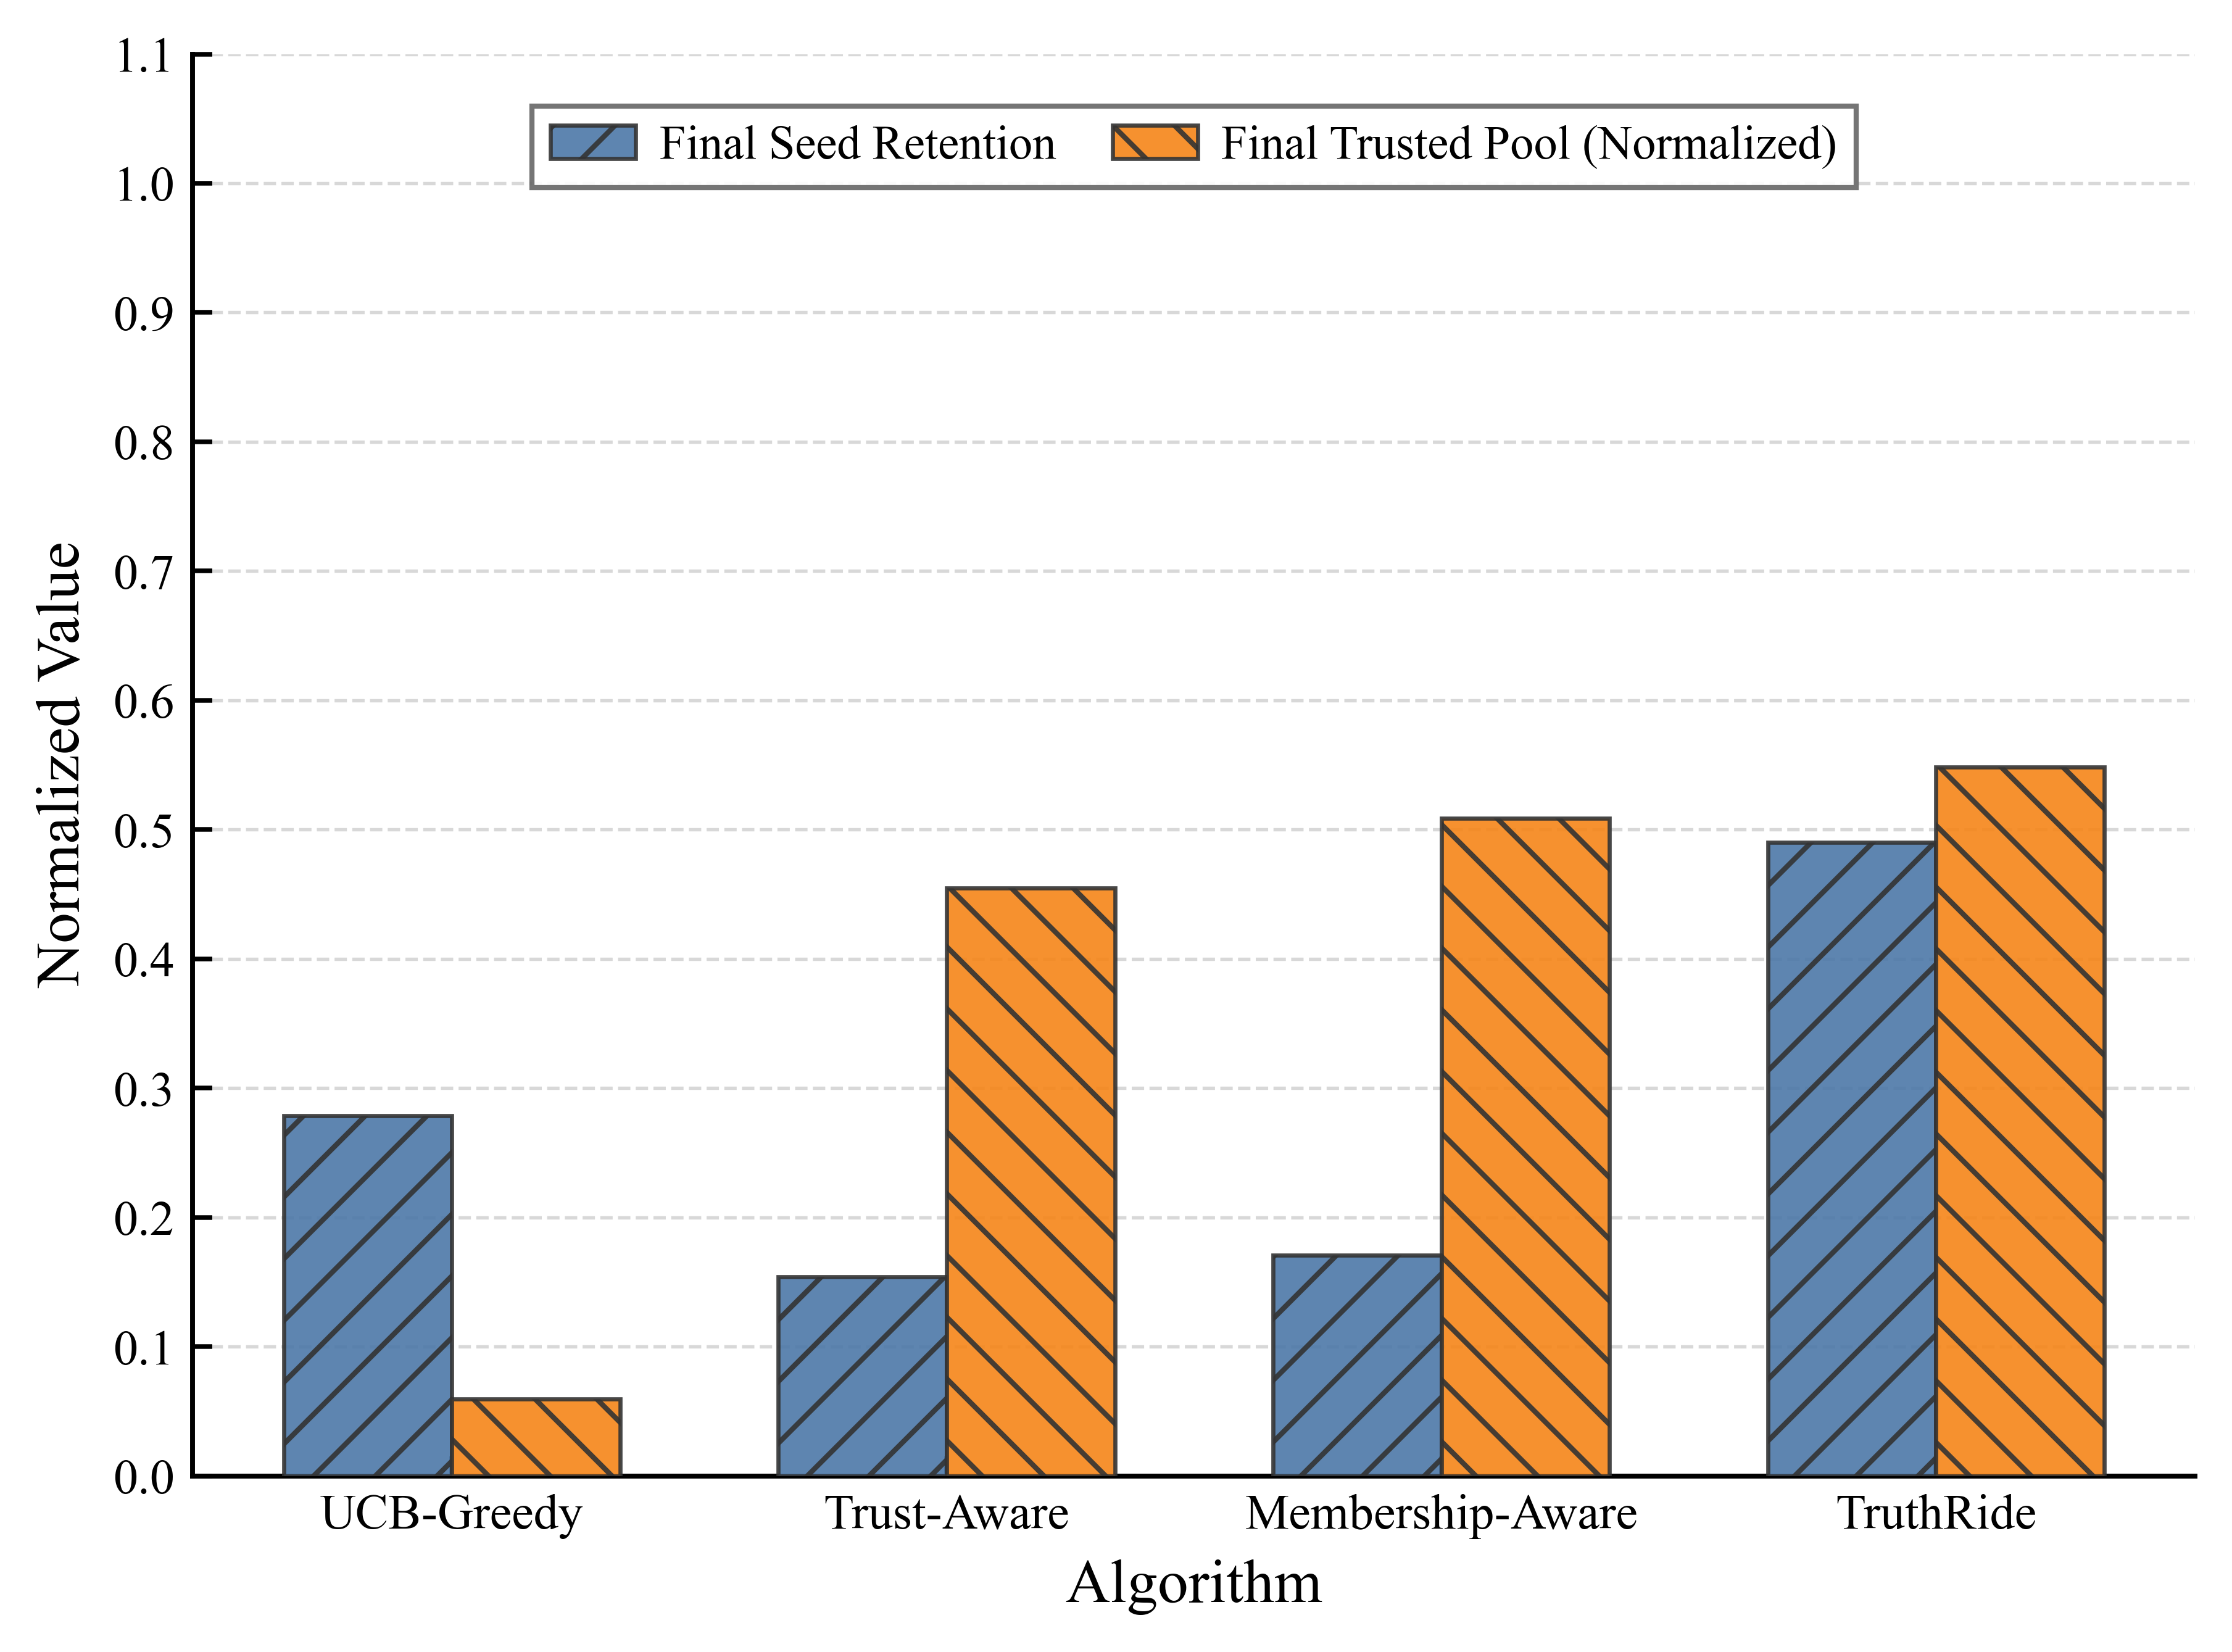

Write the Python code that produced this figure.
import csv
import json
from pathlib import Path

import matplotlib
matplotlib.use("Agg")
import matplotlib.pyplot as plt
import numpy as np


WORKER_OPTIONS_FILE = "experiment2_worker_options.json"
OUTPUT_PNG = "experiment2_Fig. 19补充：最终留存与可信池规模.png"
OUTPUT_PDF = "experiment2_Fig. 19补充：最终留存与可信池规模.pdf"
OUTPUT_CSV = "experiment2_Fig. 19补充：最终留存与可信池规模.csv"
LEGEND_MODE = "manual"
LEGEND_LOC = "upper center"
LEGEND_BBOX_TO_ANCHOR = (0.5, 0.98)
LEGEND_NCOL = 2
YLIM_MODE = "manual"
YLIM = (0.0, 1.1)
YTICK_STEP = 0.1
BAR_WIDTH = 0.34

VARIANT_CONFIG = [
    {
        "label": "UCB-Greedy",
        "path": "experiment2_cmab_longrun_round_results_all_runs.json",
        "has_trust_metric": False,
    },
    {
        "label": "Trust-Aware",
        "path": "experiment2_cmab_trust_round_results_all_runs.json",
        "has_trust_metric": True,
    },
    {
        "label": "Membership-Aware",
        "path": "experiment2_cmab_trust_pgrd_round_results_all_runs.json",
        "has_trust_metric": True,
    },
    {
        "label": "TruthRide",
        "path": "experiment2_cmab_trust_pgrd_lgsc_round_results_all_runs.json",
        "has_trust_metric": True,
    },
]

METRIC_CONFIG = [
    {
        "key": "final_seed_retention",
        "label": "Final Seed Retention",
        "color": "#4C78A8",
        "hatch": "//",
    },
    {
        "key": "final_trusted_pool_normalized",
        "label": "Final Trusted Pool (Normalized)",
        "color": "#F58518",
        "hatch": "\\\\",
    },
]


def load_worker_stats(path):
    with Path(path).open("r", encoding="utf-8") as f:
        worker_options = json.load(f)

    seed_trusted_ids = {
        int(worker["worker_id"])
        for worker in worker_options.values()
        if worker.get("init_category") == "trusted"
    }
    return seed_trusted_ids, len(worker_options)


def load_all_runs(path):
    with Path(path).open("r", encoding="utf-8") as f:
        return json.load(f)


def compute_final_seed_retention(all_runs_payload, seed_trusted_ids):
    seed_count = max(1, len(seed_trusted_ids))
    final_values = []

    for run_payload in all_runs_payload:
        left_seed_ids = set()
        round_results = [
            item for item in run_payload["round_results"]
            if int(item.get("num_tasks", 0)) > 0
        ]
        for item in round_results:
            left_ids = {
                int(worker_id)
                for worker_id in item.get("left_worker_ids_this_round", [])
            }
            left_seed_ids.update(left_ids & seed_trusted_ids)

        retained = seed_count - len(left_seed_ids)
        final_values.append(retained / seed_count)

    return round(float(np.mean(final_values)), 4) if final_values else 0.0


def compute_final_trusted_pool_normalized(
    all_runs_payload,
    total_workers,
    has_trust_metric,
    seed_trusted_ids,
):
    if not has_trust_metric:
        final_values = []
        for run_payload in all_runs_payload:
            left_seed_ids = set()
            round_results = [
                item for item in run_payload["round_results"]
                if int(item.get("num_tasks", 0)) > 0
            ]
            for item in round_results:
                left_ids = {
                    int(worker_id)
                    for worker_id in item.get("left_worker_ids_this_round", [])
                }
                left_seed_ids.update(left_ids & seed_trusted_ids)

            retained_seed_count = len(seed_trusted_ids) - len(left_seed_ids)
            final_values.append(retained_seed_count / max(1, total_workers))

        return round(float(np.mean(final_values)), 4) if final_values else 0.0

    final_values = []
    for run_payload in all_runs_payload:
        round_results = [
            item for item in run_payload["round_results"]
            if int(item.get("num_tasks", 0)) > 0
        ]
        if not round_results:
            continue
        final_trusted_count = float(round_results[-1].get("trusted_count", 0.0))
        final_values.append(final_trusted_count / max(1, total_workers))

    return round(float(np.mean(final_values)), 4) if final_values else 0.0


def save_plot_data_csv(rows):
    headers = ["algorithm", "final_seed_retention", "final_trusted_pool_normalized"]
    with open(OUTPUT_CSV, "w", encoding="utf-8-sig", newline="") as f:
        writer = csv.writer(f)
        writer.writerow(headers)
        for row in rows:
            writer.writerow(
                [
                    row["variant"],
                    row["final_seed_retention"],
                    row["final_trusted_pool_normalized"],
                ]
            )


def set_figure_style():
    plt.rcParams.update(
        {
            "font.family": "serif",
            "font.serif": ["Times New Roman", "Times", "DejaVu Serif"],
            "mathtext.fontset": "stix",
            "font.size": 10.0,
            "axes.labelsize": 12.0,
            "xtick.labelsize": 9.6,
            "ytick.labelsize": 9.6,
            "legend.fontsize": 9.2,
            "axes.linewidth": 0.95,
            "pdf.fonttype": 42,
            "ps.fonttype": 42,
            "figure.dpi": 150,
            "savefig.dpi": 600,
        }
    )


def plot_figure(rows):
    set_figure_style()

    variants = [row["variant"] for row in rows]
    x = np.arange(len(variants))

    fig, ax = plt.subplots(figsize=(6.4, 4.8))
    fig.patch.set_facecolor("white")
    ax.set_facecolor("white")
    ax.set_axisbelow(True)

    all_values = []
    for idx, metric_config in enumerate(METRIC_CONFIG):
        offsets = x + (idx - 0.5) * BAR_WIDTH
        values = [
            row[metric_config["key"]]
            if row[metric_config["key"]] is not None else np.nan
            for row in rows
        ]
        all_values.extend([value for value in values if not np.isnan(value)])

        ax.bar(
            offsets,
            values,
            width=BAR_WIDTH,
            label=metric_config["label"],
            color=metric_config["color"],
            edgecolor="#333333",
            linewidth=0.8,
            hatch=metric_config["hatch"],
            alpha=0.9,
            zorder=3,
        )

    ax.set_xlabel("Algorithm")
    ax.set_ylabel("Normalized Value")
    ax.set_xticks(x)
    ax.set_xticklabels(variants)

    if YLIM_MODE == "manual":
        ax.set_ylim(*YLIM)
        ax.set_yticks(np.arange(YLIM[0], YLIM[1] + 1e-8, YTICK_STEP))
    elif all_values:
        y_min = 0.0
        y_max = max(all_values)
        margin = max(y_max * 0.12, 0.05)
        ax.set_ylim(y_min, y_max + margin)

    ax.grid(
        True,
        axis="y",
        which="major",
        linestyle="--",
        linewidth=0.65,
        color="#b8b8b8",
        alpha=0.55,
    )

    ax.spines["top"].set_visible(False)
    ax.spines["right"].set_visible(False)
    ax.spines["bottom"].set_linewidth(0.95)
    ax.spines["left"].set_linewidth(0.95)
    ax.tick_params(axis="both", which="both", direction="in", top=False, right=False, length=3.8, width=0.9)

    legend_kwargs = {
        "loc": LEGEND_LOC if LEGEND_MODE == "manual" else "best",
        "ncol": LEGEND_NCOL,
        "frameon": True,
        "fancybox": False,
        "framealpha": 0.9,
        "facecolor": "white",
        "edgecolor": "#666666",
        "handlelength": 1.8,
        "handletextpad": 0.5,
        "columnspacing": 1.2,
        "labelspacing": 0.5,
    }
    if LEGEND_MODE == "manual":
        legend_kwargs["bbox_to_anchor"] = LEGEND_BBOX_TO_ANCHOR
    ax.legend(**legend_kwargs)

    fig.subplots_adjust(left=0.14, right=0.985, bottom=0.16, top=0.96)
    fig.savefig(OUTPUT_PNG, bbox_inches="tight")
    fig.savefig(OUTPUT_PDF, bbox_inches="tight")
    plt.close(fig)


def main():
    seed_trusted_ids, total_workers = load_worker_stats(WORKER_OPTIONS_FILE)

    rows = []
    for variant in VARIANT_CONFIG:
        all_runs_payload = load_all_runs(variant["path"])
        rows.append(
            {
                "variant": variant["label"],
                "final_seed_retention": compute_final_seed_retention(
                    all_runs_payload,
                    seed_trusted_ids,
                ),
                "final_trusted_pool_normalized": compute_final_trusted_pool_normalized(
                    all_runs_payload,
                    total_workers,
                    variant["has_trust_metric"],
                    seed_trusted_ids,
                ),
            }
        )

    save_plot_data_csv(rows)
    plot_figure(rows)
    print(f"Saved {OUTPUT_PNG}")
    print(f"Saved {OUTPUT_PDF}")
    print(f"Saved {OUTPUT_CSV}")


if __name__ == "__main__":
    main()
